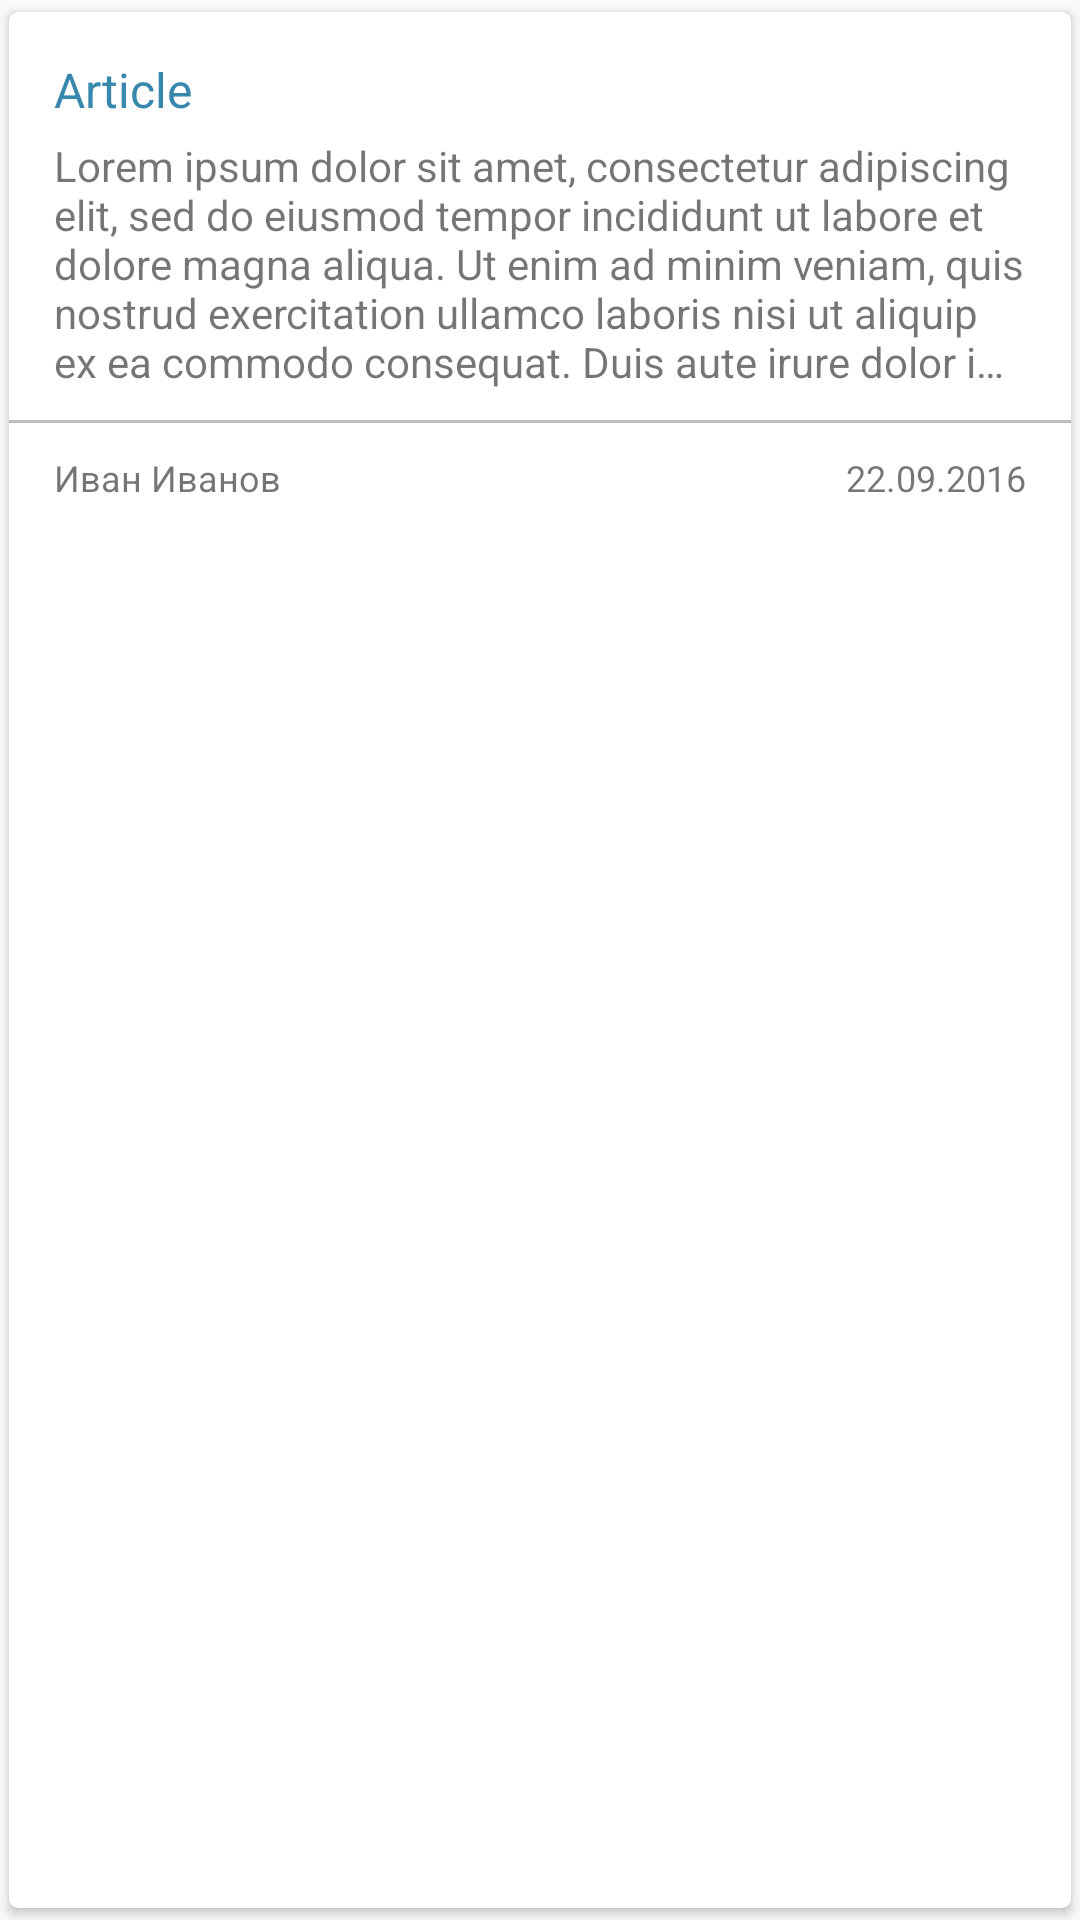

Android layout source for this screen:
<!-- AndroidManifest.xml: application theme AppTheme -->
<!-- res/layout/card_firebasequestion.xml -->
<?xml version="1.0" encoding="utf-8"?>
<LinearLayout xmlns:android="http://schemas.android.com/apk/res/android"
    xmlns:card_view="http://schemas.android.com/apk/res-auto"
    android:layout_width="match_parent"
    android:layout_height="wrap_content"
    android:orientation="vertical">

    <android.support.v7.widget.CardView
        android:id="@+id/cardQuestion"
        android:layout_width="match_parent"
        android:layout_height="match_parent"
        android:layout_gravity="center"
        android:elevation="3dp"
        card_view:cardCornerRadius="3dp"
        card_view:cardUseCompatPadding="true">


        <LinearLayout
            android:orientation="vertical"
            android:layout_width="match_parent"
            android:layout_height="match_parent">

            <TextView
                android:id="@+id/textArticleFire"
                android:layout_width="match_parent"
                android:layout_height="wrap_content"
                android:paddingTop="15dp"
                android:paddingLeft="15dp"
                android:paddingRight="15dp"
                android:textColor="@color/colorAccent"
                android:text="Article"
                android:textSize="16sp" />

            <TextView
                android:text="Lorem ipsum dolor sit amet, consectetur adipiscing elit, sed do eiusmod tempor incididunt ut labore et dolore magna aliqua. Ut enim ad minim veniam, quis nostrud exercitation ullamco laboris nisi ut aliquip ex ea commodo consequat. Duis aute irure dolor in reprehenderit in voluptate velit esse cillum dolore eu fugiat nulla pariatur. Excepteur sint occaecat cupidatat non proident, sunt in culpa qui officia deserunt mollit anim id est laborum."
                android:layout_width="wrap_content"
                android:paddingTop="5dp"
                android:paddingLeft="15dp"
                android:paddingRight="15dp"
                android:paddingBottom="10dp"
                android:maxLines="5"
                android:ellipsize="end"
                android:layout_height="wrap_content"
                android:id="@+id/textDescFire"
                />

            <View android:layout_width="match_parent"
                android:layout_height="1dp"
                android:background="@color/colorDivider"/>


            <LinearLayout
                android:orientation="horizontal"
                android:layout_width="match_parent"
                android:layout_height="match_parent"
                android:paddingRight="15dp"
                android:paddingLeft="15dp"
                android:paddingTop="10dp"
                android:paddingBottom="10dp"
                >

                <TextView
                    android:text="Иван Иванов"
                    android:layout_width="wrap_content"
                    android:layout_height="wrap_content"
                    android:id="@+id/textAuthor"
                    android:gravity="left"
                    android:textSize="12sp"
                    android:layout_weight="1"
                     />

                <TextView
                    android:text="22.09.2016"
                    android:gravity="right"
                    android:layout_width="wrap_content"
                    android:layout_height="wrap_content"
                    android:textSize="12sp"
                    android:id="@+id/textDate"
                    android:layout_weight="1"
                     />
            </LinearLayout>

        </LinearLayout>

    </android.support.v7.widget.CardView>
</LinearLayout>
<!-- resources referenced by this layout -->
<resources>
  <color name="colorAccent">#3887ad</color>
  <color name="colorDivider">#BDBDBD</color>
  <style name="AppTheme" parent="Theme.AppCompat.Light.NoActionBar">
          <item name="colorPrimary">@color/colorPrimary</item>
          <item name="colorPrimaryDark">@color/colorPrimaryDark</item>
          <item name="colorAccent">@color/colorAccent</item>
          <item name="android:textColorPrimary">@color/colorPrimaryText</item>
      </style>
  <color name="colorPrimary">#3887ad</color>
  <color name="colorPrimaryDark">#28637f</color>
  <color name="colorPrimaryText">#212121</color>
</resources>
